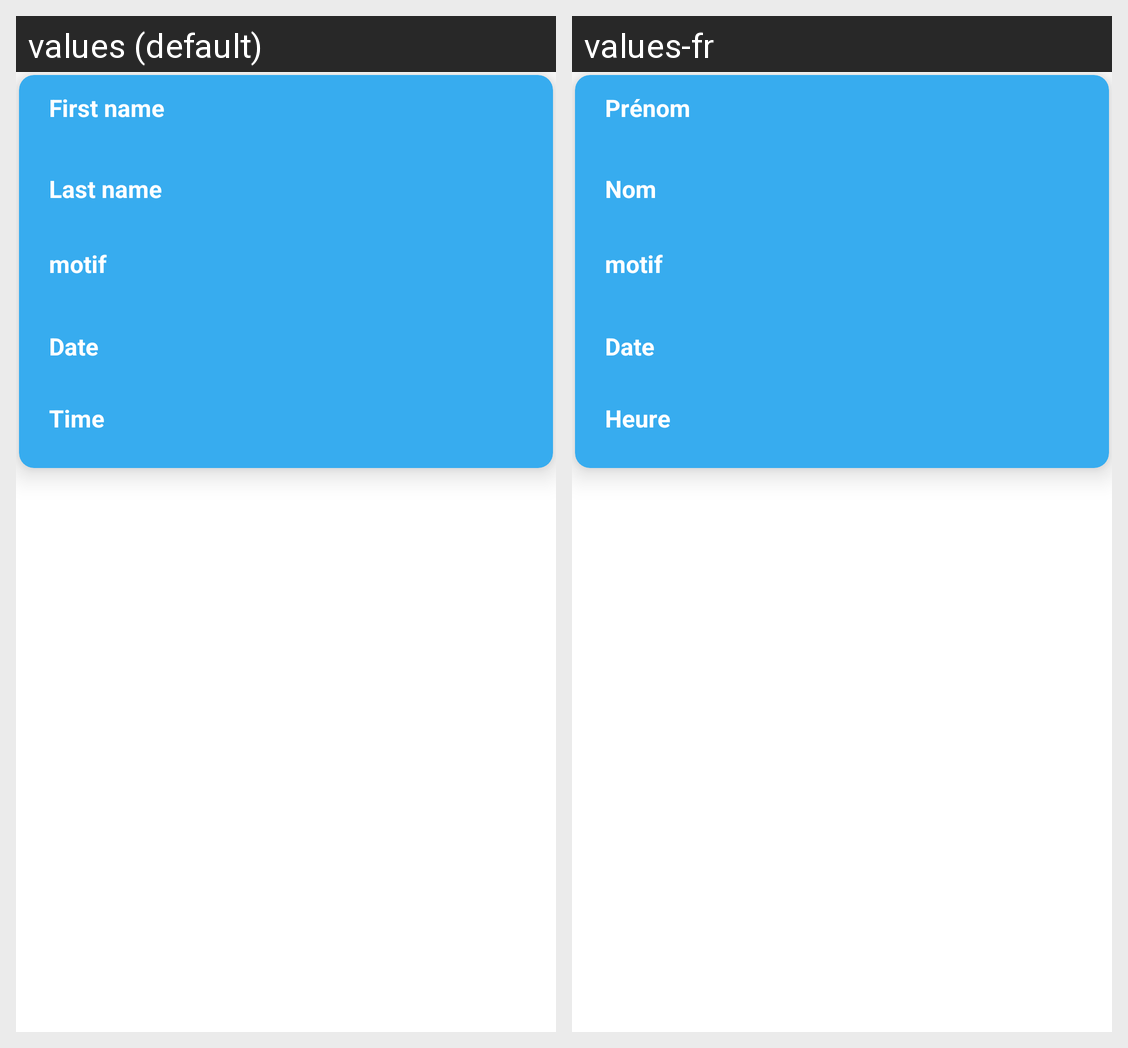

The same Android screen rendered under two of its app's locales, left to right. List the strings drawn on it with the default value and each locale's translation.
Android screen res/layout/layout_rendez_vous.xml rendered under 2 locales, left to right: values (default), values-fr. Device: Nexus 5 (rendered at 1080×1920; each locale shown at half size, 540×960, under a caption strip naming it); theme AppTheme.
Strings drawn on this screen, with the default value and each locale's value (text and hints the layout hard-codes, and strings that could not be matched under every locale, appear in the picture but are not listed):

first_name
  values: First name
  values-fr: Prénom

last_name
  values: Last name
  values-fr: Nom

motif
  values: motif
  values-fr: motif

date
  values: Date
  values-fr: Date

time
  values: Time
  values-fr: Heure
